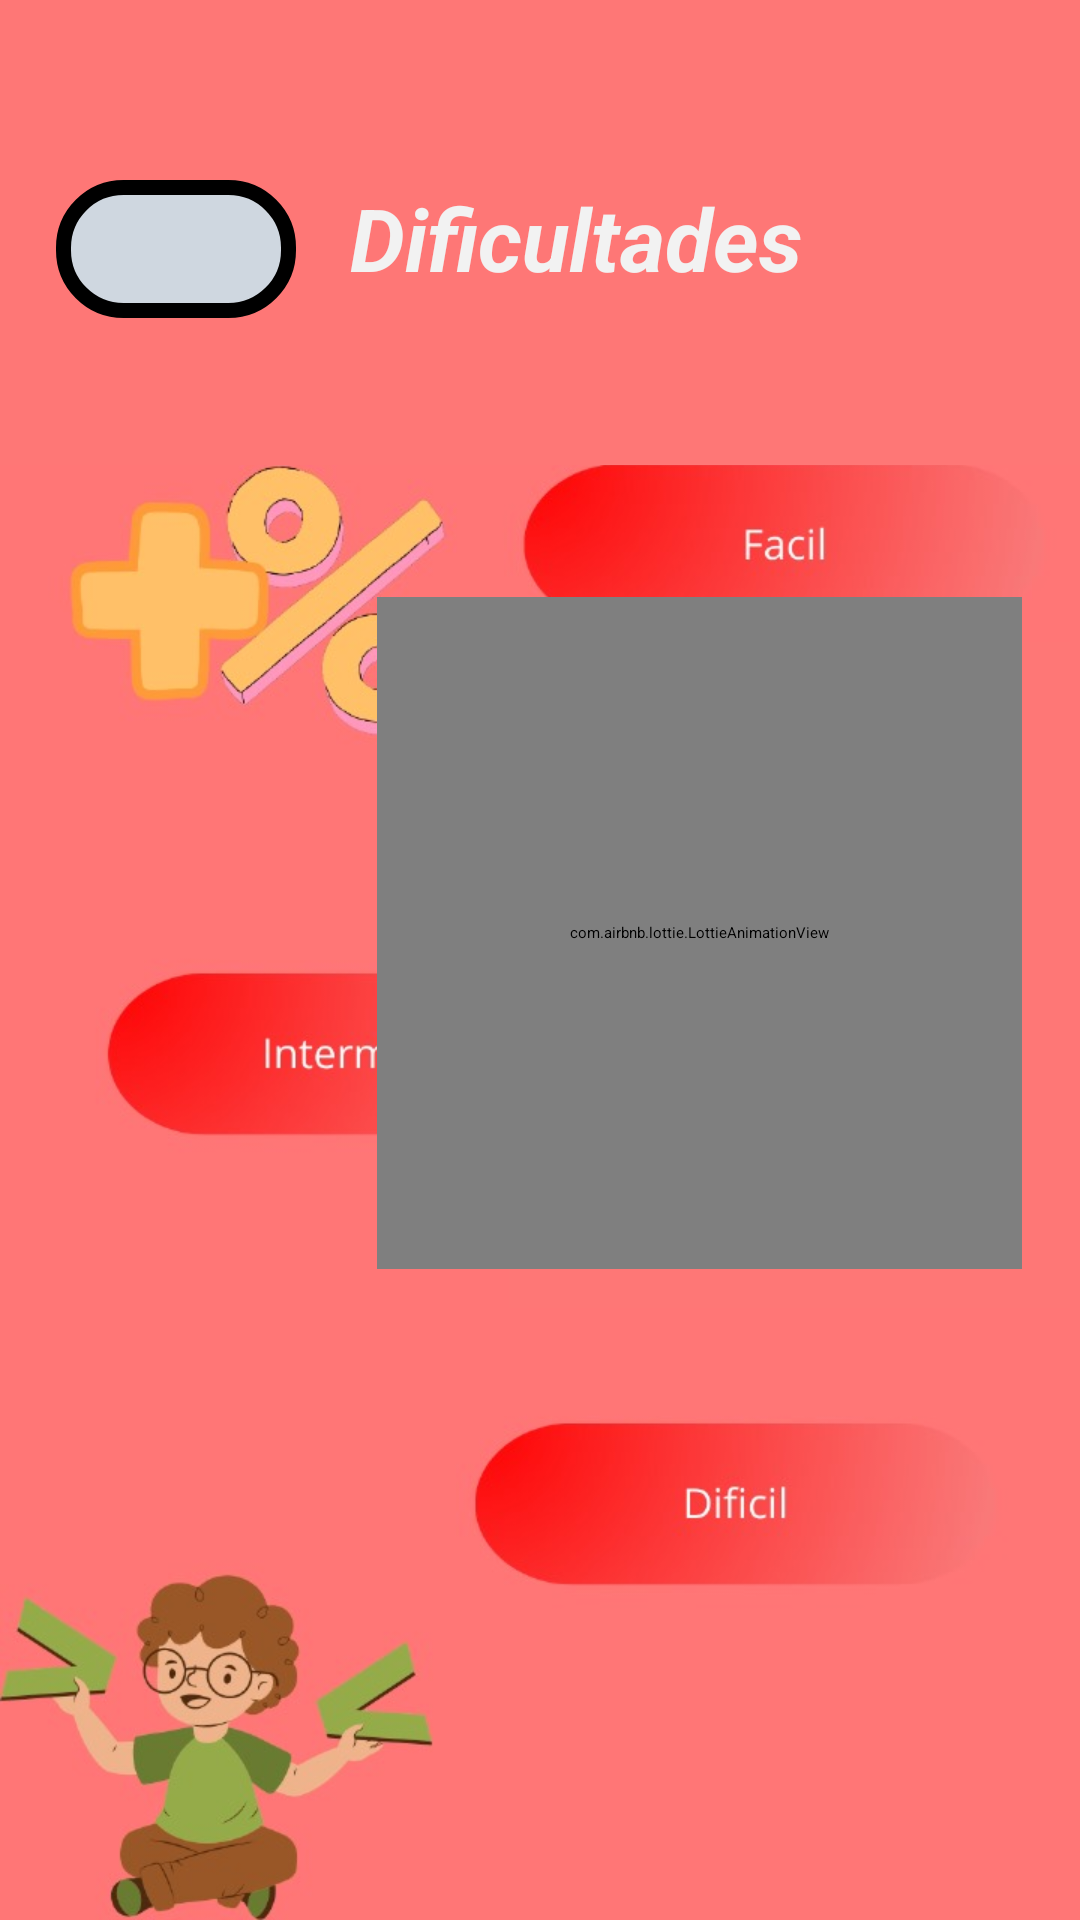

The Android layout XML behind this screen, and the referenced resources:
<!-- AndroidManifest.xml: application theme Theme.GeniusKids -->
<!-- res/layout/activity_dificultad_matematicas.xml -->
<?xml version="1.0" encoding="utf-8"?>
<androidx.constraintlayout.widget.ConstraintLayout
    xmlns:android="http://schemas.android.com/apk/res/android"
    xmlns:app="http://schemas.android.com/apk/res-auto"
    xmlns:tools="http://schemas.android.com/tools"
    android:id="@+id/main"
    android:layout_width="match_parent"
    android:layout_height="match_parent"
    android:background="@drawable/fondodificultadmatematicas"
    tools:context=".niveles.dificultad_ciencias">

    <View
        android:id="@+id/view4"
        android:layout_width="match_parent"
        android:layout_height="155dp"
        android:background="#fe7776"
        android:visibility="visible"
        app:layout_constraintBottom_toBottomOf="parent"
        app:layout_constraintEnd_toEndOf="parent"
        app:layout_constraintHorizontal_bias="0.523"
        app:layout_constraintStart_toStartOf="parent"
        app:layout_constraintTop_toTopOf="parent"
        app:layout_constraintVertical_bias="0.0"
        app:shapeAppearanceOverlay="@style/radius"
        app:strokeWidth="3dp" />

    <TextView
        android:id="@+id/textView5"
        android:layout_width="183dp"
        android:layout_height="47dp"
        android:text="Dificultades"
        android:textAlignment="center"
        android:textColor="#F2F2F2"
        android:textSize="29sp"
        android:textStyle="bold|italic"
        app:layout_constraintBottom_toBottomOf="@+id/view4"
        app:layout_constraintEnd_toEndOf="parent"
        app:layout_constraintHorizontal_bias="0.569"
        app:layout_constraintStart_toStartOf="parent"
        app:layout_constraintTop_toTopOf="@+id/view4"
        app:layout_constraintVertical_bias="0.555" />


    <View
        android:id="@+id/view"
        android:layout_width="187dp"
        android:layout_height="222dp"
        android:background="#fe7776"
        app:layout_constraintBottom_toBottomOf="parent"
        app:layout_constraintEnd_toEndOf="parent"
        app:layout_constraintHorizontal_bias="0.98"
        app:layout_constraintStart_toStartOf="parent"
        app:layout_constraintTop_toTopOf="parent"
        app:layout_constraintVertical_bias="0.512"
        app:shapeAppearanceOverlay="@style/radius"
        app:strokeWidth="3dp" />

    <com.airbnb.lottie.LottieAnimationView
        android:id="@+id/lottieAnimationView"
        android:layout_width="215dp"
        android:layout_height="224dp"
        app:layout_constraintBottom_toBottomOf="parent"
        app:layout_constraintEnd_toEndOf="parent"
        app:layout_constraintHorizontal_bias="0.866"
        app:layout_constraintStart_toStartOf="parent"
        app:layout_constraintTop_toTopOf="parent"
        app:layout_constraintVertical_bias="0.478"
        app:lottie_autoPlay="true"
        app:lottie_loop="true"
        app:lottie_rawRes="@raw/matematicas" />

    <ImageButton
        android:id="@+id/btnregresar4"
        android:layout_width="80dp"
        android:layout_height="46dp"
        android:layout_marginTop="60dp"
        android:layout_x="44dp"
        android:layout_y="36dp"
        android:background="@drawable/border_background"
        android:visibility="visible"
        app:layout_constraintEnd_toEndOf="parent"
        app:layout_constraintHorizontal_bias="0.067"
        app:layout_constraintStart_toStartOf="parent"
        app:layout_constraintTop_toTopOf="parent"
        app:srcCompat="@drawable/arrow" />

    <Button
        android:id="@+id/btnFacil"
        android:layout_width="215dp"
        android:layout_height="94dp"
        android:backgroundTint="#07E04A4A"
        app:layout_constraintBottom_toBottomOf="parent"
        app:layout_constraintEnd_toEndOf="parent"
        app:layout_constraintHorizontal_bias="0.931"
        app:layout_constraintStart_toStartOf="parent"
        app:layout_constraintTop_toTopOf="parent"
        app:layout_constraintVertical_bias="0.262"
        app:strokeWidth="5dp" />

    <Button
        android:id="@+id/btnIntermedio"
        android:layout_width="217dp"
        android:layout_height="94dp"
        android:backgroundTint="#07E04A4A"
        app:layout_constraintBottom_toBottomOf="parent"
        app:layout_constraintEnd_toEndOf="parent"
        app:layout_constraintHorizontal_bias="0.168"
        app:layout_constraintStart_toStartOf="parent"
        app:layout_constraintTop_toTopOf="parent"
        app:layout_constraintVertical_bias="0.553"
        app:strokeWidth="5dp" />

    <Button
        android:id="@+id/btnDificil"
        android:layout_width="217dp"
        android:layout_height="94dp"
        android:backgroundTint="#07E04A4A"
        app:layout_constraintBottom_toBottomOf="parent"
        app:layout_constraintEnd_toEndOf="parent"
        app:layout_constraintHorizontal_bias="0.831"
        app:layout_constraintStart_toStartOf="parent"
        app:layout_constraintTop_toTopOf="parent"
        app:layout_constraintVertical_bias="0.811"
        app:strokeWidth="5dp" />

</androidx.constraintlayout.widget.ConstraintLayout>
<!-- resources referenced by this layout -->
<resources>
  <!-- drawable arrow: png bitmap (drawable, 394 bytes) -->
  <!-- drawable border_background (drawable) -->
  <?xml version="1.0" encoding="utf-8"?>
  <shape xmlns:android="http://schemas.android.com/apk/res/android"
      android:shape="rectangle">
  
      <solid android:color="#cfd7e0"/>
  
      <stroke
          android:width="5dp"
          android:color="@color/black"
          />
  
      <corners
          android:topRightRadius="20dp"
          android:topLeftRadius="20dp"
          android:bottomRightRadius="20dp"
          android:bottomLeftRadius="20dp" />
  </shape>
  <!-- drawable fondodificultadmatematicas: jpg bitmap (drawable, 79278 bytes) -->
  <style name="radius">
          <item name="cornerSizeTopRight">20dp</item>
          <item name="cornerSizeTopLeft">20dp</item>
          <item name="cornerSizeBottomRight">20dp</item>
          <item name="cornerSizeBottomLeft">20dp</item>
  
  
      </style>
  <color name="black">#FF000000</color>
</resources>
